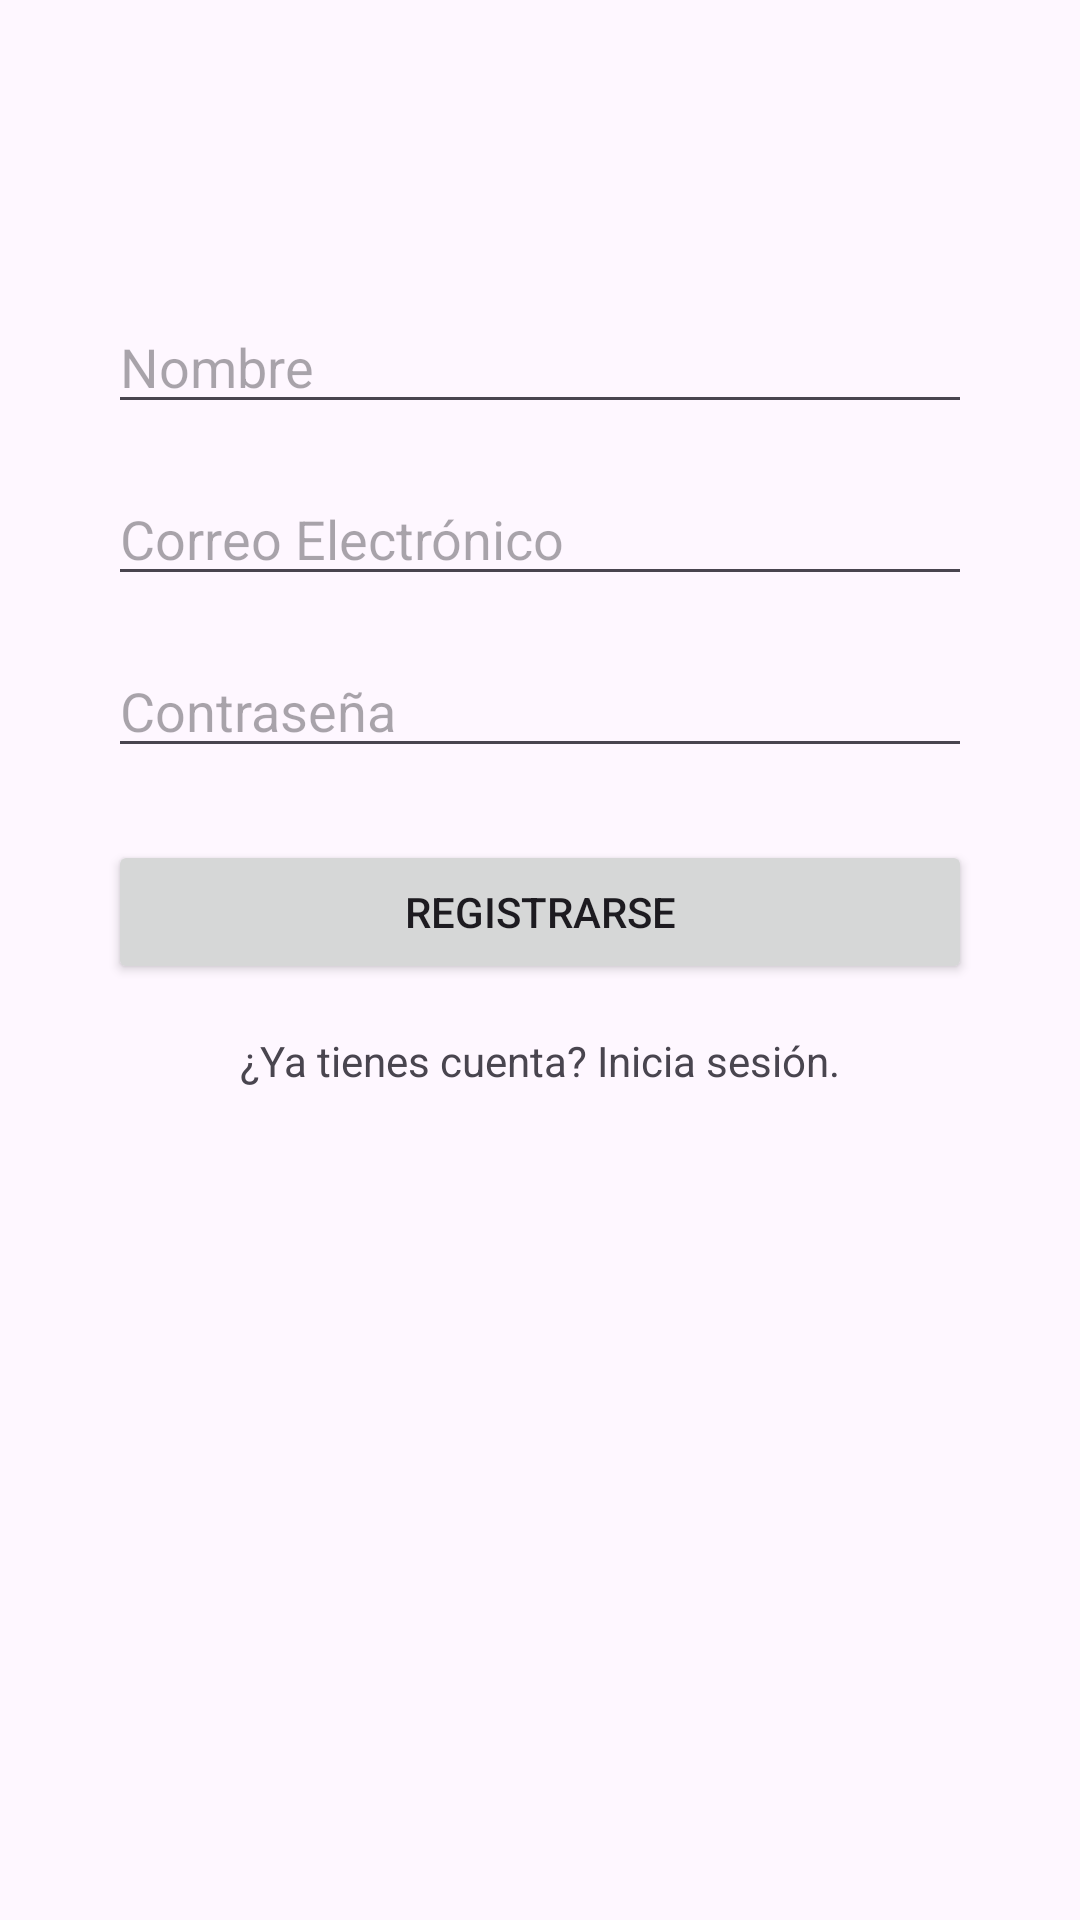

Write the Android layout XML for this screen, with the resource values it uses.
<!-- AndroidManifest.xml: application theme Theme.ProyectoAppMovil -->
<!-- res/layout/activity_register.xml -->
<?xml version="1.0" encoding="utf-8"?>
<androidx.constraintlayout.widget.ConstraintLayout xmlns:android="http://schemas.android.com/apk/res/android"
    xmlns:app="http://schemas.android.com/apk/res-auto"
    xmlns:tools="http://schemas.android.com/tools"
    android:id="@+id/main"
    android:layout_width="match_parent"
    android:layout_height="match_parent"
    tools:context=".RegisterActivity">

    <EditText
        android:id="@+id/editTextNameRegister"
        android:layout_width="0dp"
        android:layout_height="wrap_content"
        android:hint="Nombre"
        android:inputType="textPersonName"
        app:layout_constraintEnd_toEndOf="parent"
        app:layout_constraintStart_toStartOf="parent"
        app:layout_constraintTop_toTopOf="parent"
        app:layout_constraintVertical_chainStyle="packed"
        app:layout_constraintWidth_percent="0.8"
        android:layout_marginTop="100dp" />

    <EditText
        android:id="@+id/editTextEmailRegister"
        android:layout_width="0dp"
        android:layout_height="wrap_content"
        android:hint="Correo Electrónico"
        android:inputType="textEmailAddress"
        app:layout_constraintEnd_toEndOf="parent"
        app:layout_constraintStart_toStartOf="parent"
        app:layout_constraintTop_toBottomOf="@+id/editTextNameRegister"
        app:layout_constraintWidth_percent="0.8"
        android:layout_marginTop="16dp" />

    <EditText
        android:id="@+id/editTextPasswordRegister"
        android:layout_width="0dp"
        android:layout_height="wrap_content"
        android:hint="Contraseña"
        android:inputType="textPassword"
        app:layout_constraintEnd_toEndOf="parent"
        app:layout_constraintStart_toStartOf="parent"
        app:layout_constraintTop_toBottomOf="@+id/editTextEmailRegister"
        app:layout_constraintWidth_percent="0.8"
        android:layout_marginTop="16dp" />

    <Button
        android:id="@+id/buttonRegister"
        android:layout_width="0dp"
        android:layout_height="wrap_content"
        android:text="Registrarse"
        app:layout_constraintEnd_toEndOf="parent"
        app:layout_constraintStart_toStartOf="parent"
        app:layout_constraintTop_toBottomOf="@+id/editTextPasswordRegister"
        app:layout_constraintWidth_percent="0.8"
        android:layout_marginTop="24dp" />

    <TextView
        android:id="@+id/textViewLogin"
        android:layout_width="wrap_content"
        android:layout_height="wrap_content"
        android:text="¿Ya tienes cuenta? Inicia sesión."
        app:layout_constraintEnd_toEndOf="parent"
        app:layout_constraintStart_toStartOf="parent"
        app:layout_constraintTop_toBottomOf="@+id/buttonRegister"
        android:layout_marginTop="16dp" />

</androidx.constraintlayout.widget.ConstraintLayout>
<!-- resources referenced by this layout -->
<resources>
  <style name="Theme.ProyectoAppMovil" parent="Base.Theme.ProyectoAppMovil" />
  <style name="Base.Theme.ProyectoAppMovil" parent="Theme.Material3.DayNight.NoActionBar">
          
          
      </style>
</resources>
